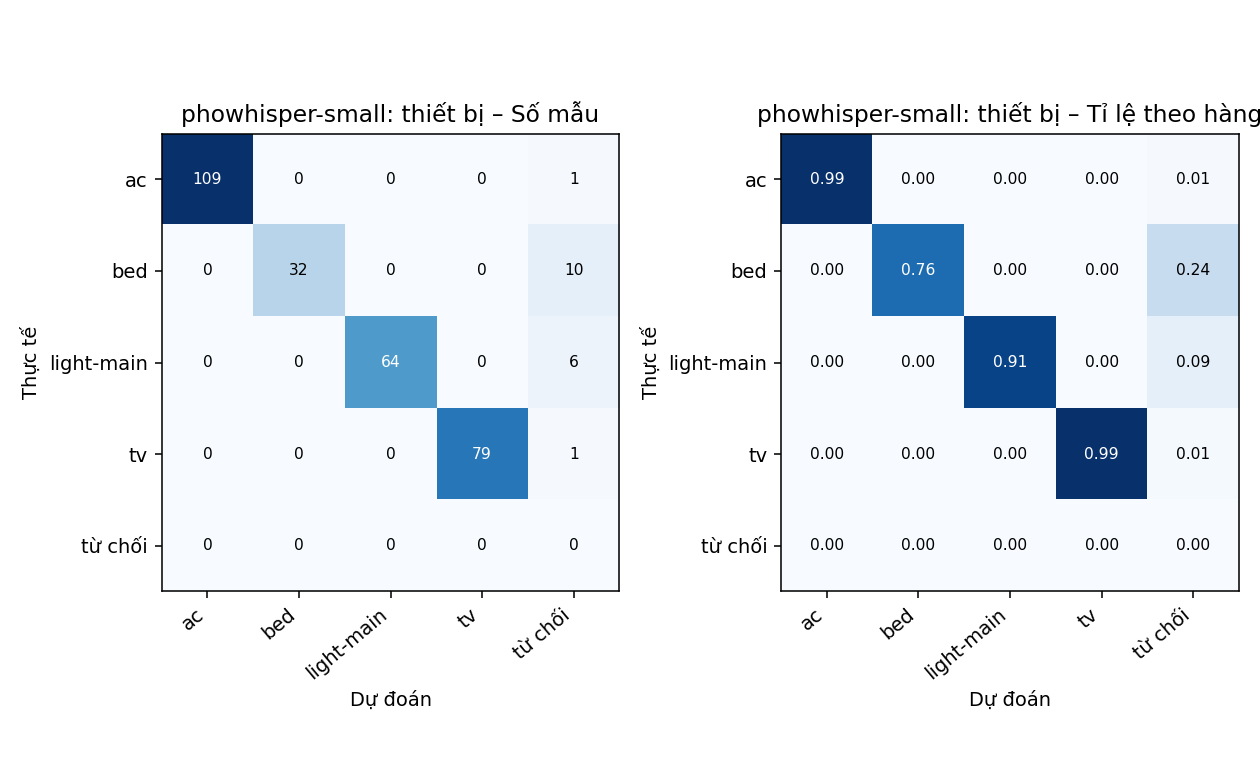

Data behind this chart, as committed beside it:
thực tế \ dự đoán, ac, bed, light-main, tv, từ chối
ac, 109, 0, 0, 0, 1
bed, 0, 32, 0, 0, 10
light-main, 0, 0, 64, 0, 6
tv, 0, 0, 0, 79, 1
từ chối, 0, 0, 0, 0, 0
